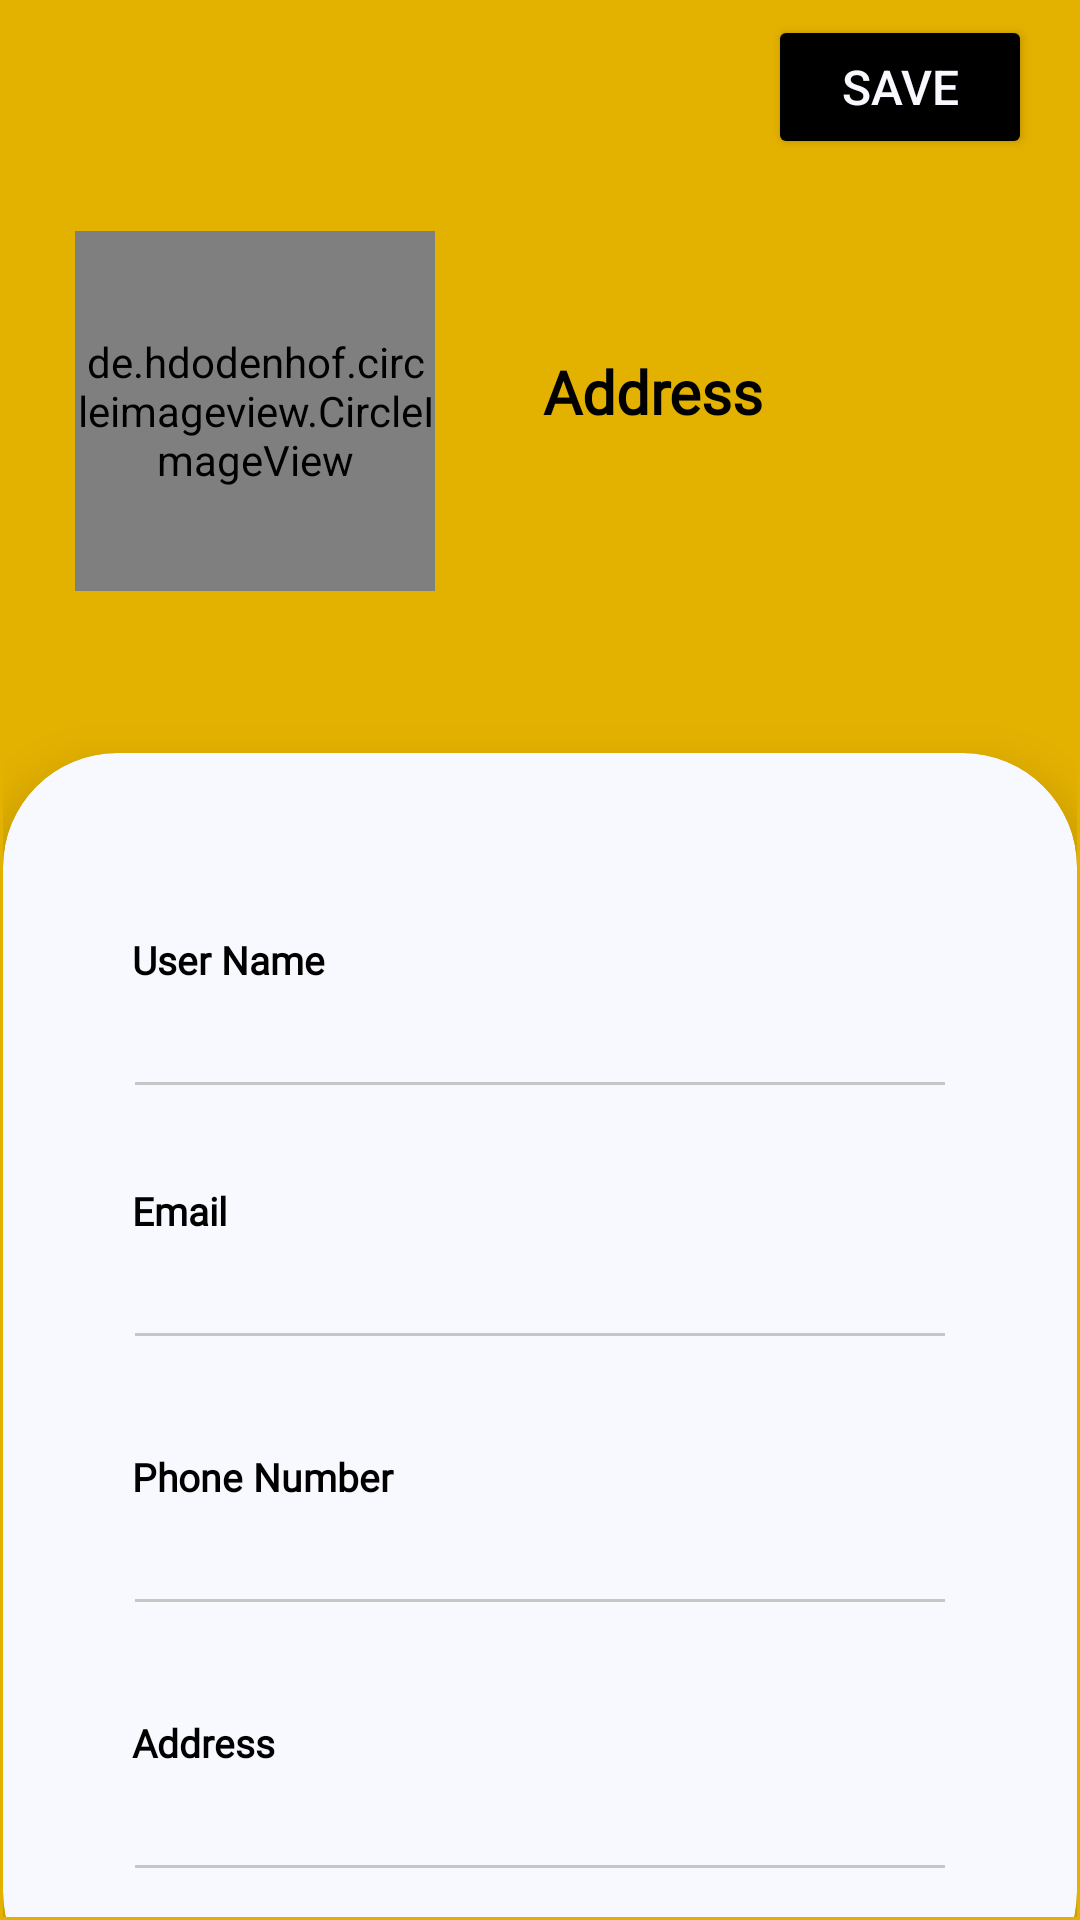

Here is an Android app screen rendered from its layout file. Give the layout XML and the strings, colors and styles it references.
<!-- AndroidManifest.xml: application theme Theme.PractiseDoNeed -->
<!-- res/layout/activity_test.xml -->
<?xml version="1.0" encoding="utf-8"?>
<androidx.constraintlayout.widget.ConstraintLayout xmlns:android="http://schemas.android.com/apk/res/android"
    xmlns:app="http://schemas.android.com/apk/res-auto"
    xmlns:tools="http://schemas.android.com/tools"
    android:layout_width="match_parent"
    android:layout_height="match_parent"
    tools:context=".LoginActivity"


    >

    <androidx.constraintlayout.widget.ConstraintLayout
        android:id="@+id/constraintLayout2"
        android:layout_width="match_parent"
        android:layout_height="match_parent"
        android:layout_centerInParent="true"
        android:background="@color/yellow_musterd"

        android:padding="1dp">


        <androidx.appcompat.widget.Toolbar
            android:id="@+id/toolbar"
            android:layout_width="match_parent"
            android:layout_height="wrap_content"
            android:background="@color/yellow_musterd"
            app:layout_constraintEnd_toEndOf="parent"
            app:layout_constraintStart_toStartOf="parent"
            app:layout_constraintTop_toTopOf="parent">

            <RelativeLayout
                android:layout_width="match_parent"
                android:layout_height="?attr/actionBarSize"

                >

                <ImageView
                    android:id="@+id/close"
                    android:layout_width="25dp"
                    android:layout_height="25dp"

                    android:layout_alignParentStart="true"
                    android:layout_alignParentTop="true"
                    android:layout_alignParentBottom="true"
                    android:layout_marginStart="0dp"
                    android:layout_marginTop="16dp"
                    android:layout_marginBottom="15dp"
                    android:src="@drawable/arrow" />

                <Button
                    android:id="@+id/post"
                    android:layout_width="wrap_content"
                    android:layout_height="wrap_content"
                    android:layout_alignParentEnd="true"
                    android:layout_centerVertical="true"
                    android:layout_marginEnd="15dp"
                    android:text="Save"
                    android:textColor="@color/white"
                    android:textSize="16sp"
                    app:backgroundTint="@color/dark" />


            </RelativeLayout>


        </androidx.appcompat.widget.Toolbar>

        <de.hdodenhof.circleimageview.CircleImageView
            android:id="@+id/image_profile"
            android:layout_width="120dp"
            android:layout_height="120dp"
            android:layout_marginStart="24dp"
            android:layout_marginTop="20dp"
            app:layout_constraintStart_toStartOf="parent"
            app:layout_constraintTop_toBottomOf="@+id/toolbar" />

        <TextView
            android:layout_width="wrap_content"
            android:layout_height="wrap_content"
            android:layout_marginStart="36dp"
            android:layout_marginTop="60dp"
            android:fontFamily="@font/cocogoose"
            android:text="Address"
            android:textColor="@color/dark"
            android:textSize="20sp"
            android:textStyle="bold"
            app:layout_constraintStart_toEndOf="@+id/image_profile"
            app:layout_constraintTop_toBottomOf="@+id/toolbar" />

        <androidx.cardview.widget.CardView

            android:layout_width="match_parent"
            android:layout_height="match_parent"
            android:layout_centerHorizontal="true"
            android:layout_marginTop="250dp"

            android:layout_marginBottom="-30dp"
            android:alpha="1"
            android:paddingBottom="10dp"
            app:cardBackgroundColor="@color/white"
            app:cardCornerRadius="38dp"
            app:cardElevation="10dp">

            <androidx.constraintlayout.widget.ConstraintLayout
                android:layout_width="match_parent"
                android:layout_height="match_parent"

                app:layout_constraintBottom_toBottomOf="parent"
                app:layout_constraintEnd_toEndOf="parent"
                app:layout_constraintHorizontal_bias="0.5"
                app:layout_constraintStart_toStartOf="parent"
                app:layout_constraintTop_toTopOf="parent">


                <RelativeLayout
                    android:layout_width="match_parent"
                    android:layout_height="match_parent"
                    android:layout_marginTop="30dp"
                    >

                    <LinearLayout
                        android:id="@+id/username_field"
                        android:layout_width="match_parent"
                        android:layout_height="wrap_content"
                        android:layout_marginTop="30dp"
                        android:layout_marginRight="40dp"
                        android:layout_marginLeft="40dp"
                        android:orientation="vertical">
                        <TextView
                            android:layout_width="match_parent"
                            android:layout_height="wrap_content"
                            android:text="User Name"
                            android:textStyle="bold"
                            android:layout_marginStart="3dp"
                            android:textSize="13sp"
                            android:textColor="@color/dark"
                            android:fontFamily="@font/lato"/>
                        <EditText
                            android:id="@+id/username"
                            android:layout_marginTop="1dp"
                            android:layout_width="match_parent"
                            android:layout_height="40dp"
                            android:textColor="@color/black"
                            android:backgroundTint="@color/grey"
                            android:inputType="textPassword"/>
                    </LinearLayout>

                    <LinearLayout
                        android:id="@+id/email_field"
                        android:layout_below="@+id/username_field"
                        android:layout_width="match_parent"
                        android:layout_height="wrap_content"
                        android:layout_marginTop="25dp"
                        android:layout_marginRight="40dp"
                        android:layout_marginLeft="40dp"
                        android:orientation="vertical">
                        <TextView
                            android:layout_width="match_parent"
                            android:layout_height="wrap_content"
                            android:text="Email"
                            android:textStyle="bold"
                            android:textSize="13sp"
                            android:layout_marginStart="3dp"
                            android:textColor="@color/dark"
                            android:fontFamily="@font/lato"
                            />
                        <EditText
                            android:id="@+id/login_email"
                            android:layout_marginTop="1dp"
                            android:layout_width="match_parent"
                            android:layout_height="40dp"
                            android:textColor="@color/black"
                            android:backgroundTint="@color/grey"
                            android:inputType="textEmailAddress"
                            />
                    </LinearLayout>

                    <LinearLayout
                        android:id="@+id/phoneNumber_field"
                        android:layout_below="@+id/email_field"
                        android:layout_width="match_parent"
                        android:layout_height="wrap_content"
                        android:layout_marginTop="30dp"
                        android:layout_marginRight="40dp"
                        android:layout_marginLeft="40dp"
                        android:orientation="vertical">
                        <TextView
                            android:layout_width="match_parent"
                            android:layout_height="wrap_content"
                            android:text="Phone Number"
                            android:layout_marginStart="3dp"
                            android:textSize="13sp"
                            android:textColor="@color/dark"
                            android:fontFamily="@font/lato"
                            android:textStyle="bold"
                            />
                        <EditText
                            android:id="@+id/phoneNumber"
                            android:layout_marginTop="1dp"
                            android:layout_width="match_parent"
                            android:layout_height="40dp"
                            android:textColor="@color/black"
                            android:backgroundTint="@color/grey"
                            android:inputType="phone"/>
                    </LinearLayout>

                    <LinearLayout
                        android:id="@+id/address_field"
                        android:layout_below="@+id/phoneNumber_field"
                        android:layout_width="match_parent"
                        android:layout_height="wrap_content"
                        android:layout_marginTop="30dp"
                        android:layout_marginRight="40dp"
                        android:layout_marginLeft="40dp"
                        android:orientation="vertical">
                        <TextView
                            android:layout_width="match_parent"
                            android:layout_height="wrap_content"
                            android:text="Address"
                            android:layout_marginStart="3dp"
                            android:textSize="13sp"
                            android:textColor="@color/dark"
                            android:fontFamily="@font/lato"
                            android:textStyle="bold"
                            />
                        <EditText
                            android:id="@+id/login_password"
                            android:layout_marginTop="1dp"
                            android:layout_width="match_parent"
                            android:layout_height="40dp"
                            android:textColor="@color/black"
                            android:backgroundTint="@color/grey"
                            android:inputType="textPassword"/>
                    </LinearLayout>


                </RelativeLayout>

                <LinearLayout
                    android:layout_width="wrap_content"
                    android:layout_height="wrap_content"
                    android:orientation="horizontal"
                    app:layout_constraintBottom_toBottomOf="parent"
                    app:layout_constraintEnd_toEndOf="parent"
                    app:layout_constraintHorizontal_bias="0.496"
                    app:layout_constraintStart_toStartOf="parent"
                    app:layout_constraintVertical_bias="0.3">


                </LinearLayout>

            </androidx.constraintlayout.widget.ConstraintLayout>

        </androidx.cardview.widget.CardView>


    </androidx.constraintlayout.widget.ConstraintLayout>

</androidx.constraintlayout.widget.ConstraintLayout>
<!-- resources referenced by this layout -->
<resources>
  <color name="black">#1C1C1C</color>
  <color name="dark">#000000</color>
  <color name="grey">#C6C6C6</color>
  <color name="white">#F8F8FF</color>
  <color name="yellow_musterd">#E3B100</color>
  <style name="Theme.PractiseDoNeed" parent="Theme.MaterialComponents.Light.NoActionBar">
          
          <item name="colorPrimary">@color/yellow_musterd</item>
          <item name="colorPrimaryVariant">@color/white</item>
          <item name="colorOnPrimary">@color/white</item>
          <item name="colorOnSurface">#9E9C9C</item>
          <item name="android:textColor">@color/black</item>
          <item name="placeholderTextColor">@color/black</item>
          
          <item name="colorSecondary">@color/teal_200</item>
          <item name="colorSecondaryVariant">@color/teal_700</item>
          <item name="colorOnSecondary">@color/black</item>
          
          <item name="android:statusBarColor" tools:targetApi="l">?attr/colorPrimary</item>
          
      </style>
  <color name="teal_200">#FF03DAC5</color>
  <color name="teal_700">#FF018786</color>
</resources>
